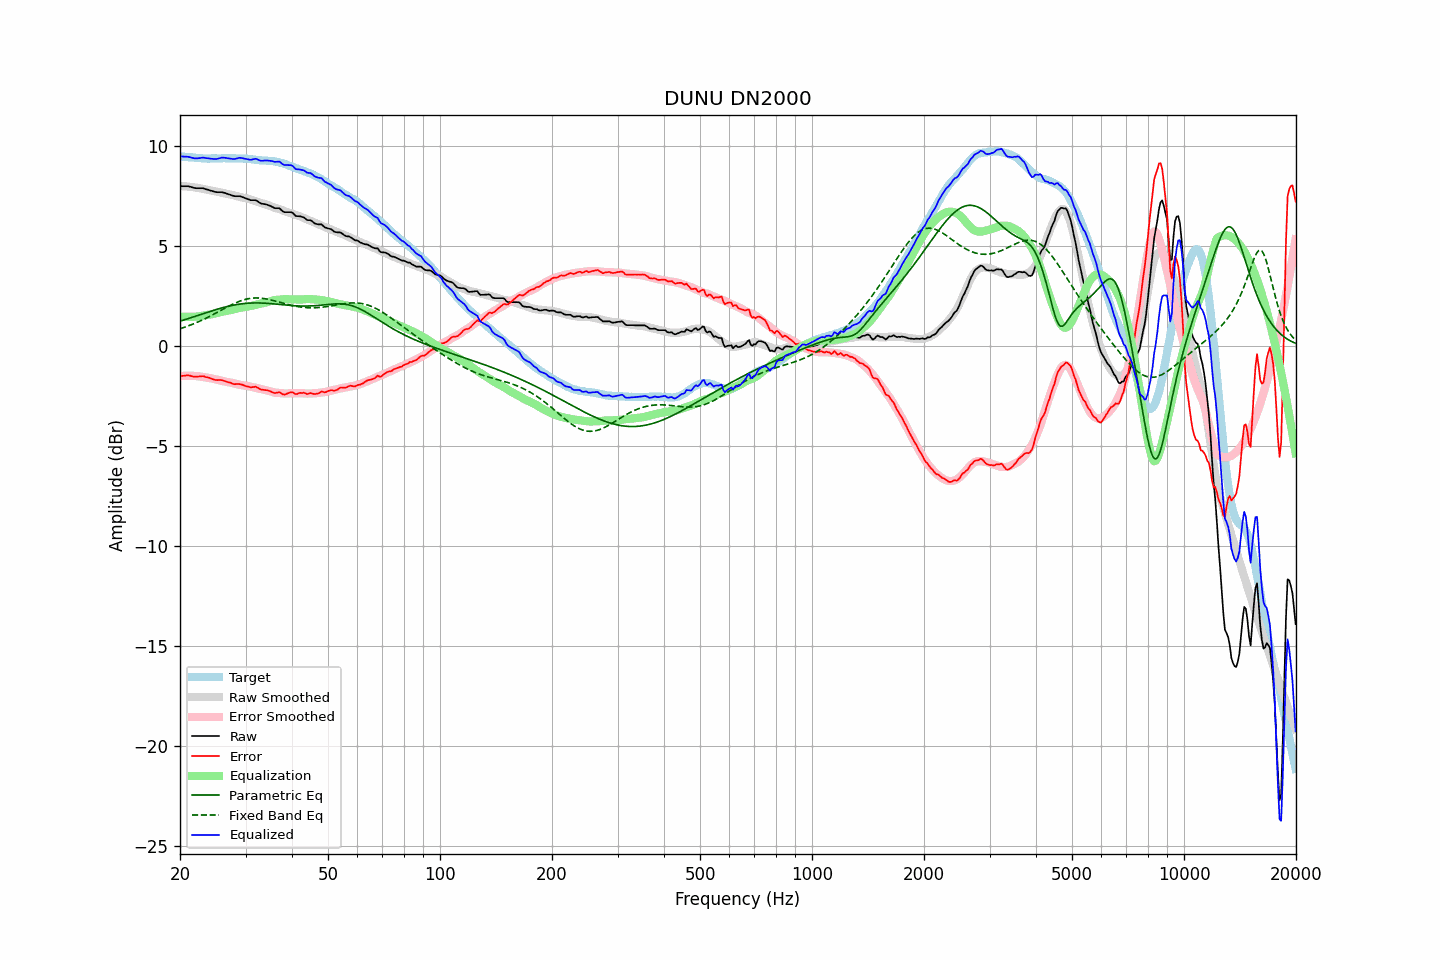

The table this chart was drawn from, first rows:
frequency, raw, error, smoothed, error_smoothed, equalization, parametric_eq, fixed_band_eq, equalized_raw, equalized_smoothed, target
20.00, 8.01, -1.50, 8.01, -1.49, 1.49, 1.26, 0.88, 9.50, 9.51, 9.50
20.20, 8.01, -1.48, 8.01, -1.49, 1.49, 1.28, 0.91, 9.49, 9.50, 9.49
20.40, 8.01, -1.47, 8.01, -1.48, 1.48, 1.31, 0.93, 9.49, 9.49, 9.48
20.61, 8.01, -1.47, 8.00, -1.48, 1.48, 1.33, 0.96, 9.48, 9.48, 9.48
20.81, 8.01, -1.45, 7.99, -1.47, 1.47, 1.36, 0.99, 9.48, 9.47, 9.46
21.02, 8.01, -1.45, 7.99, -1.47, 1.47, 1.38, 1.02, 9.48, 9.46, 9.46
21.23, 7.99, -1.46, 7.98, -1.47, 1.47, 1.41, 1.05, 9.46, 9.45, 9.45
21.44, 7.97, -1.49, 7.97, -1.47, 1.47, 1.44, 1.08, 9.44, 9.44, 9.46
21.66, 7.94, -1.51, 7.96, -1.48, 1.48, 1.46, 1.11, 9.42, 9.44, 9.45
21.87, 7.92, -1.52, 7.95, -1.48, 1.48, 1.49, 1.14, 9.40, 9.43, 9.44
22.09, 7.91, -1.52, 7.94, -1.49, 1.49, 1.52, 1.18, 9.40, 9.42, 9.43
22.31, 7.91, -1.52, 7.93, -1.49, 1.49, 1.54, 1.21, 9.40, 9.42, 9.42
22.54, 7.91, -1.50, 7.91, -1.50, 1.50, 1.57, 1.25, 9.41, 9.41, 9.41
22.76, 7.91, -1.50, 7.89, -1.51, 1.51, 1.60, 1.28, 9.42, 9.41, 9.41
22.99, 7.91, -1.49, 7.88, -1.53, 1.53, 1.62, 1.32, 9.44, 9.41, 9.40
23.22, 7.89, -1.50, 7.86, -1.54, 1.54, 1.65, 1.36, 9.43, 9.40, 9.39
23.45, 7.86, -1.54, 7.84, -1.56, 1.56, 1.68, 1.40, 9.41, 9.40, 9.40
23.69, 7.84, -1.55, 7.83, -1.57, 1.57, 1.70, 1.44, 9.41, 9.40, 9.39
23.92, 7.82, -1.57, 7.81, -1.58, 1.58, 1.73, 1.48, 9.40, 9.39, 9.39
24.16, 7.79, -1.61, 7.80, -1.59, 1.59, 1.75, 1.52, 9.38, 9.39, 9.39
24.40, 7.77, -1.63, 7.78, -1.61, 1.61, 1.78, 1.56, 9.38, 9.39, 9.40
24.65, 7.74, -1.66, 7.77, -1.63, 1.63, 1.80, 1.61, 9.37, 9.40, 9.40
24.89, 7.72, -1.68, 7.75, -1.65, 1.65, 1.83, 1.65, 9.36, 9.40, 9.40
25.14, 7.71, -1.69, 7.73, -1.66, 1.66, 1.85, 1.69, 9.37, 9.40, 9.40
25.39, 7.71, -1.69, 7.71, -1.69, 1.69, 1.88, 1.74, 9.39, 9.40, 9.40
25.65, 7.71, -1.69, 7.69, -1.71, 1.71, 1.90, 1.78, 9.42, 9.40, 9.39
25.91, 7.71, -1.69, 7.68, -1.73, 1.73, 1.92, 1.82, 9.44, 9.40, 9.40
26.16, 7.69, -1.72, 7.66, -1.74, 1.74, 1.94, 1.87, 9.43, 9.40, 9.41
26.43, 7.67, -1.74, 7.64, -1.76, 1.76, 1.96, 1.91, 9.43, 9.40, 9.41
26.69, 7.64, -1.77, 7.63, -1.78, 1.78, 1.98, 1.95, 9.41, 9.40, 9.41
26.96, 7.61, -1.79, 7.61, -1.79, 1.79, 2.00, 1.99, 9.40, 9.40, 9.40
27.23, 7.59, -1.81, 7.60, -1.81, 1.81, 2.02, 2.04, 9.39, 9.40, 9.40
27.50, 7.56, -1.84, 7.58, -1.82, 1.82, 2.04, 2.08, 9.38, 9.40, 9.40
27.77, 7.53, -1.88, 7.56, -1.84, 1.84, 2.06, 2.11, 9.37, 9.40, 9.41
28.05, 7.51, -1.90, 7.54, -1.86, 1.86, 2.07, 2.15, 9.37, 9.40, 9.40
28.33, 7.51, -1.88, 7.52, -1.88, 1.88, 2.09, 2.19, 9.39, 9.40, 9.39
28.62, 7.51, -1.88, 7.50, -1.90, 1.90, 2.10, 2.22, 9.41, 9.40, 9.39
28.90, 7.51, -1.89, 7.47, -1.92, 1.92, 2.11, 2.25, 9.43, 9.39, 9.39
29.19, 7.49, -1.90, 7.46, -1.93, 1.93, 2.12, 2.28, 9.42, 9.39, 9.39
29.48, 7.46, -1.93, 7.44, -1.95, 1.95, 2.13, 2.31, 9.40, 9.39, 9.39
29.78, 7.43, -1.96, 7.43, -1.96, 1.96, 2.14, 2.33, 9.39, 9.38, 9.39
30.08, 7.40, -1.99, 7.41, -1.97, 1.97, 2.15, 2.35, 9.37, 9.38, 9.39
30.38, 7.37, -2.01, 7.39, -1.99, 1.99, 2.15, 2.37, 9.35, 9.37, 9.38
30.68, 7.34, -2.03, 7.36, -2.00, 2.00, 2.16, 2.39, 9.34, 9.36, 9.36
30.99, 7.31, -2.05, 7.34, -2.02, 2.02, 2.16, 2.40, 9.33, 9.36, 9.36
31.30, 7.31, -2.04, 7.31, -2.04, 2.04, 2.17, 2.41, 9.34, 9.35, 9.35
31.61, 7.31, -2.03, 7.29, -2.05, 2.05, 2.17, 2.42, 9.36, 9.34, 9.34
31.93, 7.31, -2.02, 7.26, -2.07, 2.07, 2.17, 2.42, 9.38, 9.33, 9.33
32.24, 7.27, -2.06, 7.24, -2.09, 2.09, 2.17, 2.42, 9.36, 9.33, 9.32
32.57, 7.21, -2.10, 7.21, -2.11, 2.11, 2.17, 2.42, 9.32, 9.32, 9.31
32.89, 7.16, -2.15, 7.18, -2.13, 2.13, 2.17, 2.41, 9.29, 9.31, 9.30
33.22, 7.13, -2.17, 7.16, -2.15, 2.15, 2.16, 2.40, 9.28, 9.30, 9.30
33.55, 7.12, -2.18, 7.13, -2.17, 2.17, 2.16, 2.39, 9.29, 9.30, 9.29
33.89, 7.11, -2.19, 7.11, -2.19, 2.19, 2.16, 2.38, 9.29, 9.29, 9.30
34.23, 7.09, -2.19, 7.08, -2.20, 2.20, 2.15, 2.37, 9.29, 9.29, 9.28
34.57, 7.06, -2.22, 7.05, -2.23, 2.23, 2.14, 2.35, 9.29, 9.28, 9.28
34.92, 7.03, -2.24, 7.02, -2.25, 2.25, 2.14, 2.33, 9.28, 9.27, 9.27
35.27, 6.99, -2.28, 6.99, -2.28, 2.28, 2.13, 2.31, 9.27, 9.26, 9.27
35.62, 6.95, -2.31, 6.95, -2.30, 2.30, 2.12, 2.29, 9.25, 9.25, 9.26
35.97, 6.91, -2.34, 6.93, -2.31, 2.31, 2.12, 2.27, 9.22, 9.24, 9.25
... 635 more rows
